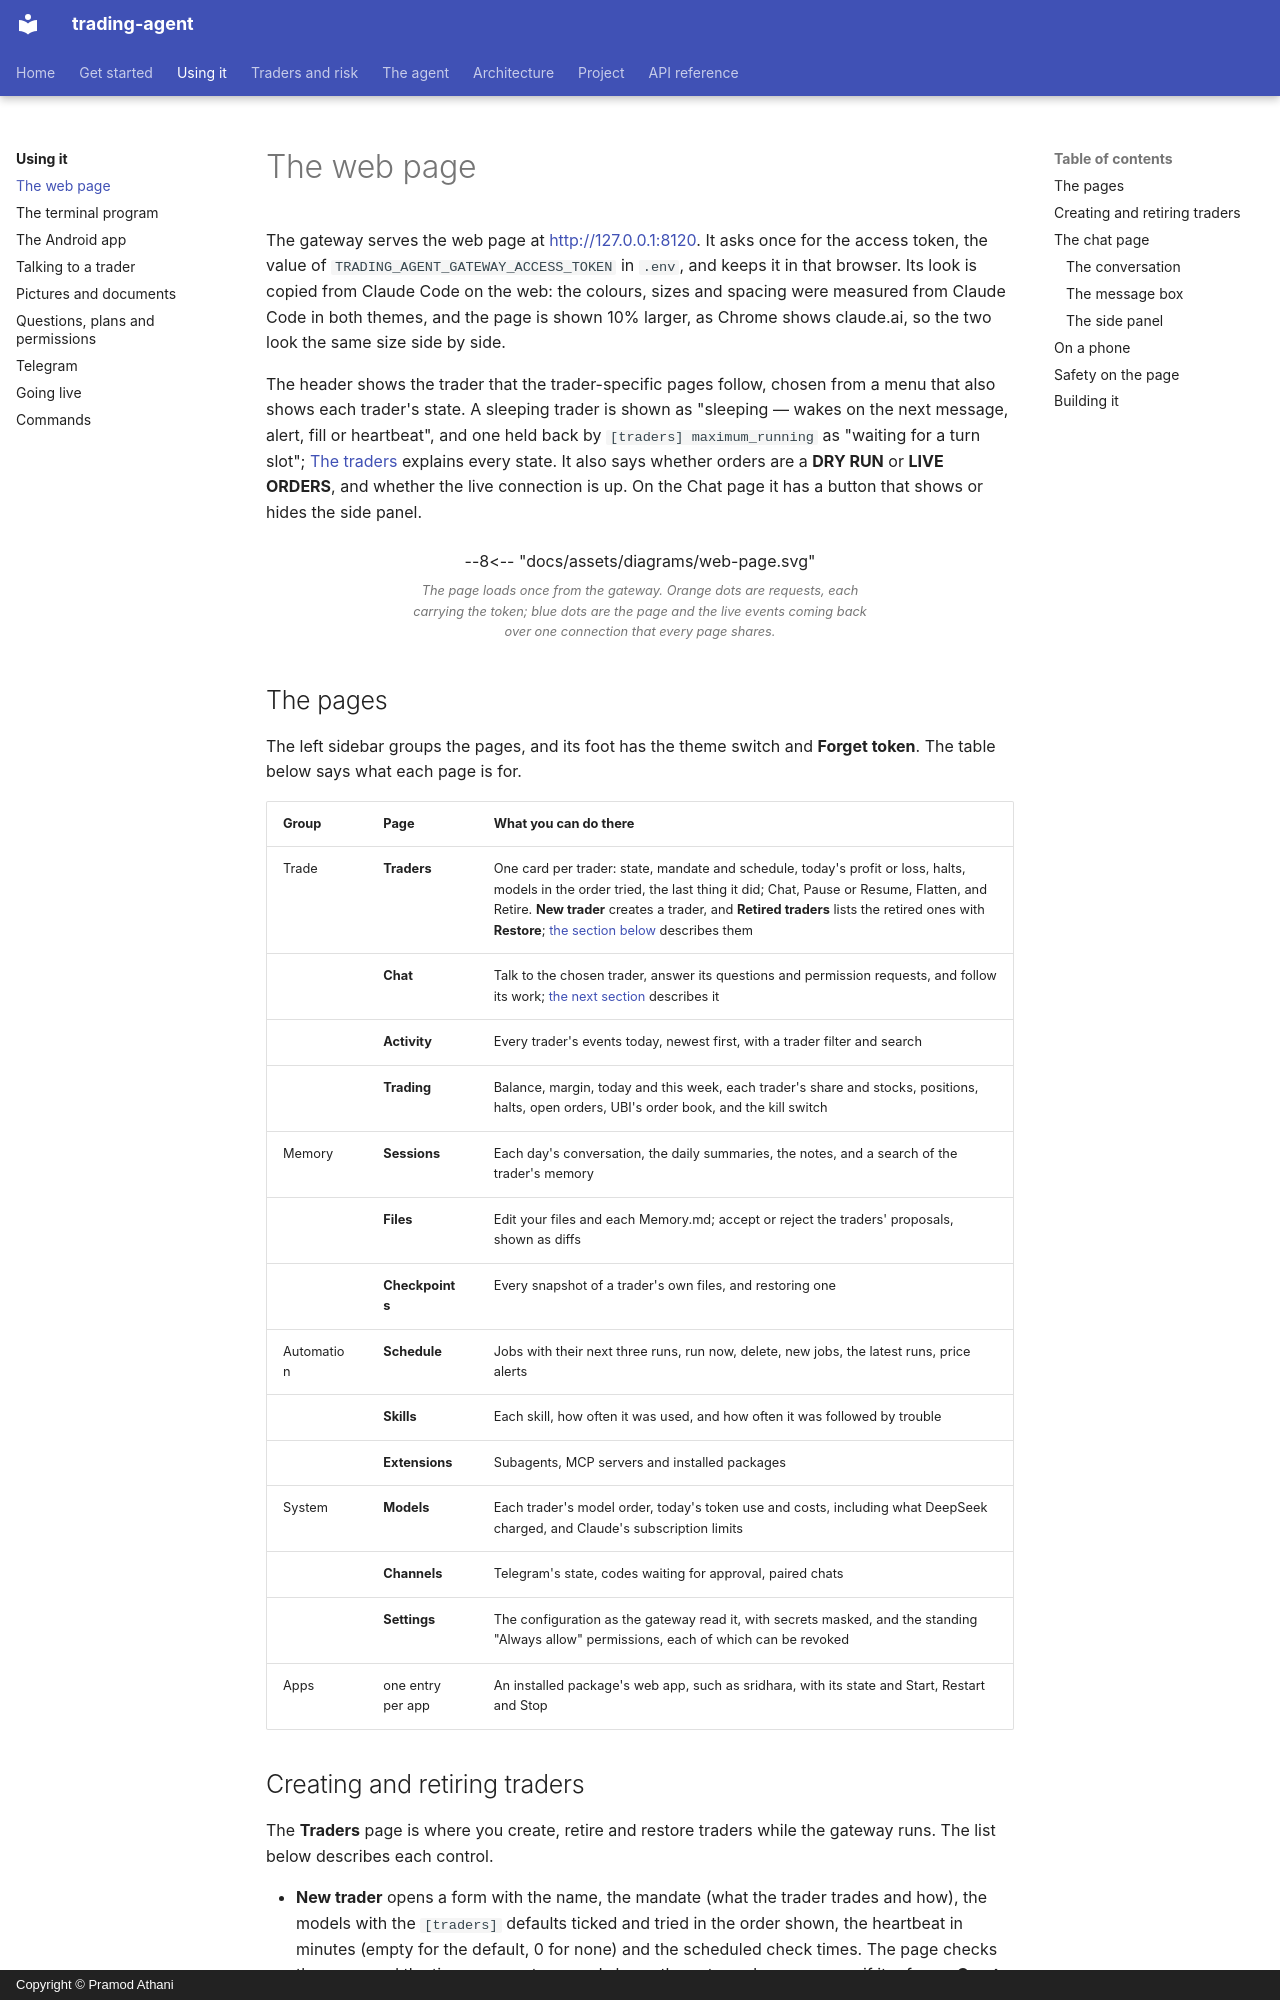

repository: pramodathani/trading-agent · page: using/web-page/index.html · generator: mkdocs · copyright: Copyright © Pramod Athani

# The web page

The gateway serves the web page at <http://127.0.0.1:8120>. It asks once for the access token, the value of `TRADING_AGENT_GATEWAY_ACCESS_TOKEN` in `.env`, and keeps it in that browser. Its look is copied from Claude Code on the web: the colours, sizes and spacing were measured from Claude Code in both themes, and the page is shown 10% larger, as Chrome shows claude.ai, so the two look the same size side by side.

The header shows the trader that the trader-specific pages follow, chosen from a menu that also shows each trader's state. A sleeping trader is shown as "sleeping — wakes on the next message, alert, fill or heartbeat", and one held back by `[traders] maximum_running` as "waiting for a turn slot"; [The traders](../traders/index.md#what-a-trader-is-doing) explains every state. It also says whether orders are a **DRY RUN** or **LIVE ORDERS**, and whether the live connection is up. On the Chat page it has a button that shows or hides the side panel.

<figure class="diagram">
--8<-- "docs/assets/diagrams/web-page.svg"
<figcaption>The page loads once from the gateway. Orange dots are requests, each carrying the token; blue dots are the page and the live events coming back over one connection that every page shares.</figcaption>
</figure>

## The pages

The left sidebar groups the pages, and its foot has the theme switch and **Forget token**. The table below says what each page is for.

| Group | Page | What you can do there |
|---|---|---|
| Trade | **Traders** | One card per trader: state, mandate and schedule, today's profit or loss, halts, models in the order tried, the last thing it did; Chat, Pause or Resume, Flatten, and Retire. **New trader** creates a trader, and **Retired traders** lists the retired ones with **Restore**; [the section below](#creating-and-retiring-traders) describes them |
| | **Chat** | Talk to the chosen trader, answer its questions and permission requests, and follow its work; [the next section](#the-chat-page) describes it |
| | **Activity** | Every trader's events today, newest first, with a trader filter and search |
| | **Trading** | Balance, margin, today and this week, each trader's share and stocks, positions, halts, open orders, UBI's order book, and the kill switch |
| Memory | **Sessions** | Each day's conversation, the daily summaries, the notes, and a search of the trader's memory |
| | **Files** | Edit your files and each Memory.md; accept or reject the traders' proposals, shown as diffs |
| | **Checkpoints** | Every snapshot of a trader's own files, and restoring one |
| Automation | **Schedule** | Jobs with their next three runs, run now, delete, new jobs, the latest runs, price alerts |
| | **Skills** | Each skill, how often it was used, and how often it was followed by trouble |
| | **Extensions** | Subagents, MCP servers and installed packages |
| System | **Models** | Each trader's model order, today's token use and costs, including what DeepSeek charged, and Claude's subscription limits |
| | **Channels** | Telegram's state, codes waiting for approval, paired chats |
| | **Settings** | The configuration as the gateway read it, with secrets masked, and the standing "Always allow" permissions, each of which can be revoked |
| Apps | one entry per app | An installed package's web app, such as sridhara, with its state and Start, Restart and Stop |
